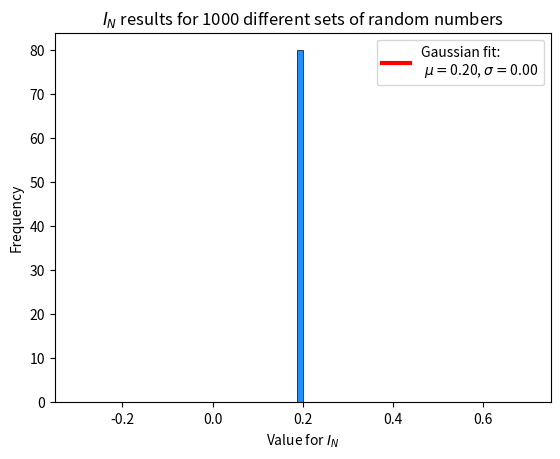

This chart was generated by the following Python code:
import argparse
import numpy as np
import matplotlib.pyplot as plt
from scipy.stats import norm


rng = np.random.default_rng(42)


def mc_integrator():
    int_volume = args.b - args.a
    points = int_volume * rng.random(args.N) + args.a
    function = points ** 4
    avg_function = np.sum(function) / args.N
    avg_sqr_function = np.sum(function * function) / args.N
    mc_integral = int_volume * avg_function
    std_error = int_volume * np.sqrt((avg_sqr_function - avg_function ** 2) / (args.N - 1))
    return mc_integral, std_error


def main():
    integral = []
    error = []
    for i in range(args.M):
        mc_integral, std_error = mc_integrator()
        integral.append(mc_integral)
        error.append(std_error)
        if not args.show:
            continue
        print("The Monte-Carlo integrator gives:", mc_integral, "with a standard error of", std_error)

    plt.hist(integral, bins=80, density=True, ec='black', lw=0.5, color='dodgerblue')

    avg, std = norm.fit(integral)
    x_min, x_max = plt.xlim()
    x = np.linspace(x_min, x_max, 100)
    gauss_fit = norm.pdf(x, avg, std)

    plt.plot(x, gauss_fit, color='r', lw=3, label=f'Gaussian fit: \n $\\mu = ${avg:.2f}, $\\sigma = ${std:.2f}')
    plt.xlabel('Value for $I_{N}$')
    plt.ylabel('Frequency')
    plt.title('$I_{N}$ results for ' + str(args.N) + ' different sets of random numbers')
    plt.legend()
    plt.show()


if __name__ == '__main__':
    parser = argparse.ArgumentParser()
    parser.add_argument('--a', type=float, default=0, help="Lower limit of the integral")
    parser.add_argument('--b', type=float, default=1, help="Upper limit of the integral")
    parser.add_argument('--N', type=int, default=1000, help="Number of points")
    parser.add_argument('--M', type=int, default=1, help='Number of sets of random numbers')
    parser.add_argument('--show', default=False, action="store_true", help="Show values for integral and error")
    args = parser.parse_args()
    main()
